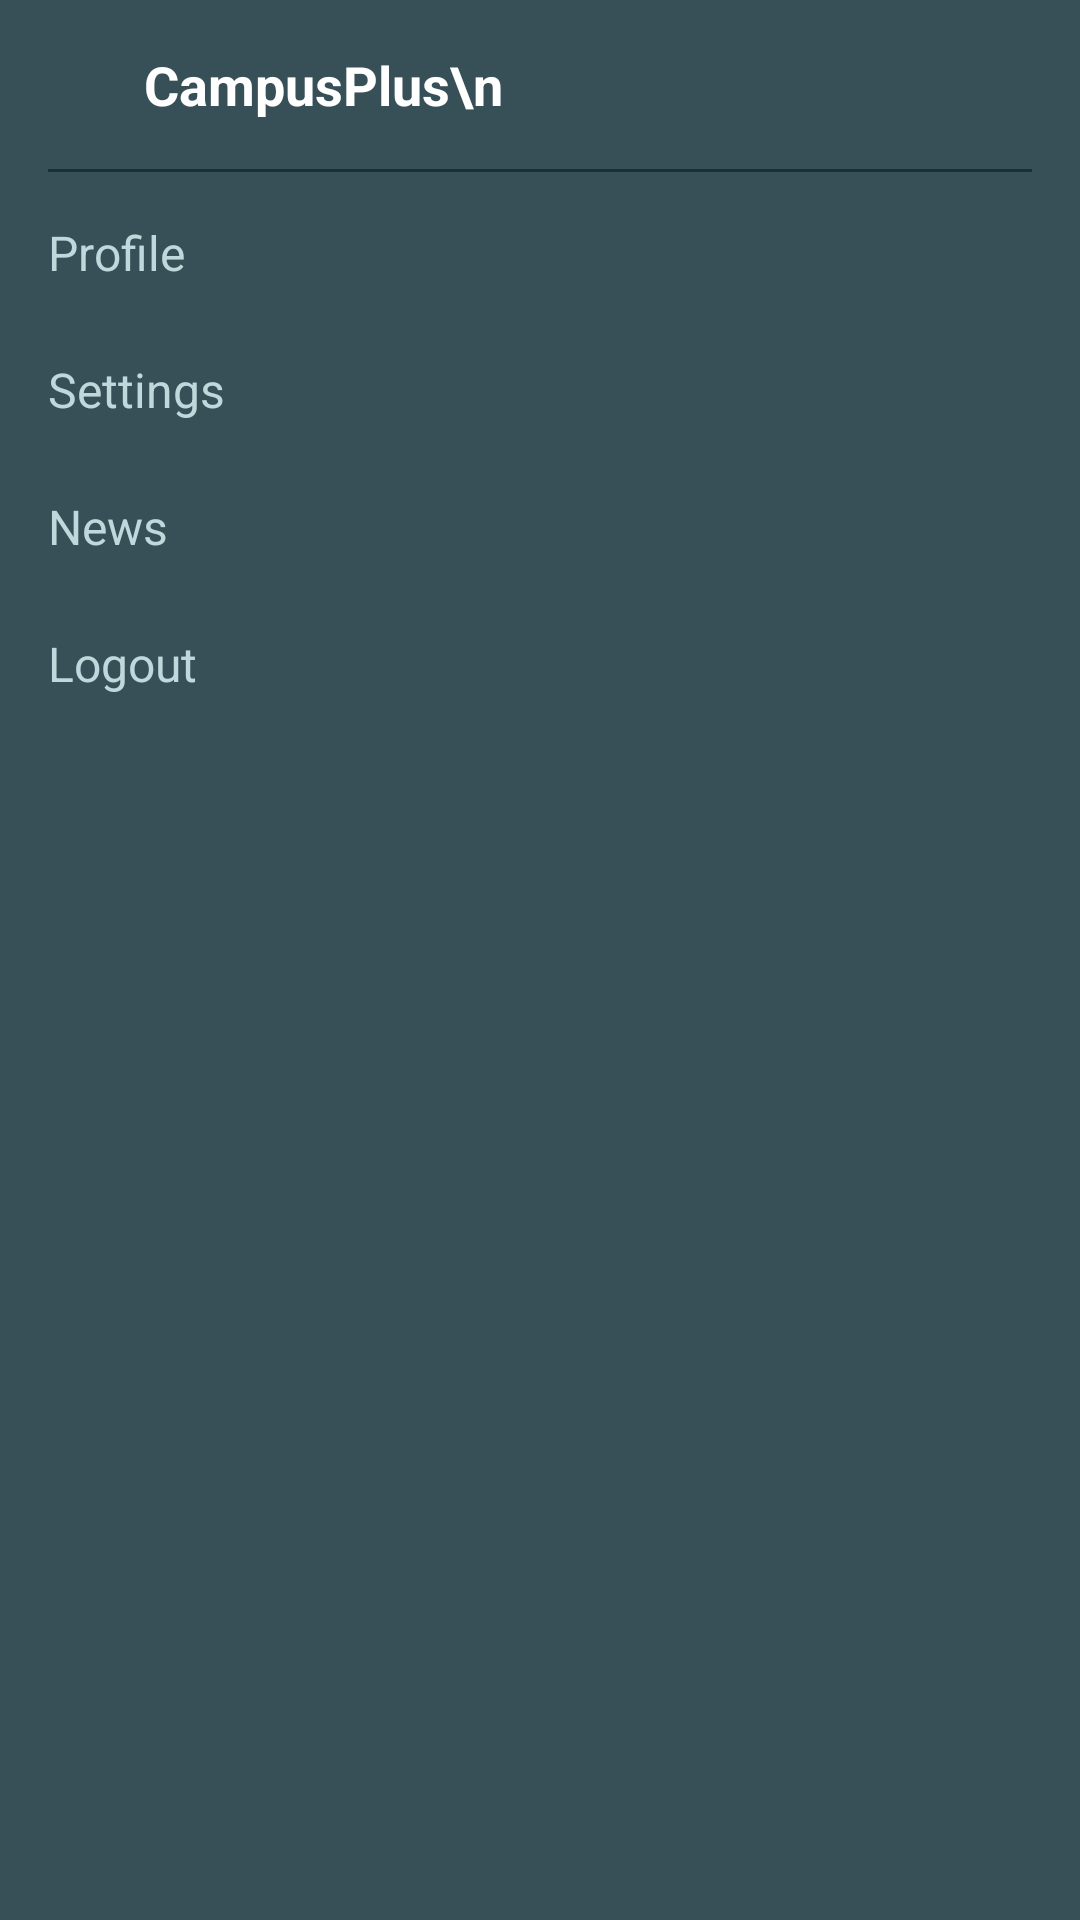

Here is an Android app screen rendered from its layout file. Give the layout XML and the strings, colors and styles it references.
<!-- AndroidManifest.xml: application theme Theme.MyApplicationSample -->
<!-- res/layout/menu_main.xml -->
<?xml version="1.0" encoding="utf-8"?>
<LinearLayout
    xmlns:android="http://schemas.android.com/apk/res/android"
    android:orientation="vertical"
    android:background="#374F57"
    android:layout_width="match_parent"
    android:layout_height="match_parent"
    android:padding="16dp">

    
    <LinearLayout
        android:layout_width="match_parent"
        android:layout_height="wrap_content"
        android:orientation="horizontal"
        android:gravity="center_vertical"
        android:paddingBottom="16dp">

        <ImageView
            android:id="@+id/backArrow"
            android:layout_width="24dp"
            android:layout_height="24dp"
            android:src="@drawable/backicon"
            android:contentDescription="Back Arrow"

            android:layout_marginEnd="8dp"/>

        <TextView
            android:layout_width="wrap_content"
            android:layout_height="wrap_content"
            android:text="CampusPlus\n"
            android:textColor="#FFFFFF"
            android:textSize="18sp"
            android:textStyle="bold"/>
    </LinearLayout>


    
    <View
        android:layout_width="match_parent"
        android:layout_height="1dp"
        android:background="#1A2E33"
        android:layout_marginBottom="16dp" />

    
    <TextView
        android:id="@+id/menu_profile"
        android:layout_width="wrap_content"
        android:layout_height="wrap_content"
        android:text="Profile"
        android:textColor="#C0D7DB"
        android:textSize="16sp"
        android:layout_marginBottom="24dp" />

    <TextView
        android:id="@+id/menu_settings"
        android:layout_width="wrap_content"
        android:layout_height="wrap_content"
        android:text="Settings"
        android:textColor="#C0D7DB"
        android:textSize="16sp"
        android:layout_marginBottom="24dp" />

    <TextView
        android:id="@+id/menu_news"
        android:layout_width="wrap_content"
        android:layout_height="wrap_content"
        android:text="News"
        android:textColor="#C0D7DB"
        android:textSize="16sp"
        android:layout_marginBottom="24dp" />

    <TextView
        android:id="@+id/menu_home"
        android:layout_width="wrap_content"
        android:layout_height="wrap_content"
        android:text="Logout"
        android:textColor="#C0D7DB"
        android:textSize="16sp" />
</LinearLayout>
<!-- resources referenced by this layout -->
<resources>
  <style name="Theme.MyApplicationSample" parent="Base.Theme.MyApplicationSample" />
  <style name="Base.Theme.MyApplicationSample" parent="Theme.Material3.DayNight.NoActionBar">
          
          <item name="colorPrimary">@color/blue_koi</item>
          <item name="colorSecondary">@color/blue_koi</item>
          <item name="colorPrimaryContainer">@color/blue_koi</item>
  
          
          <item name="android:buttonStyle">@style/CustomButton</item>
      </style>
  <color name="blue_koi">#5CA6B2</color>
  <style name="CustomButton" parent="Widget.AppCompat.Button">
          <item name="android:background">@drawable/btn_login_bg</item> 
          <item name="android:textColor">#091215</item>
      </style>
  <!-- drawable btn_login_bg (drawable) -->
  <selector xmlns:android="http://schemas.android.com/apk/res/android">
      <item android:state_pressed="true">
          <shape android:shape="rectangle">
              <solid android:color="#4A8D9A" /> 
              <corners android:radius="8dp" />
          </shape>
      </item>
      <item>
          <shape android:shape="rectangle">
              <solid android:color="@color/blue_koi" />
              <corners android:radius="8dp" />
          </shape>
      </item>
  </selector>
</resources>
